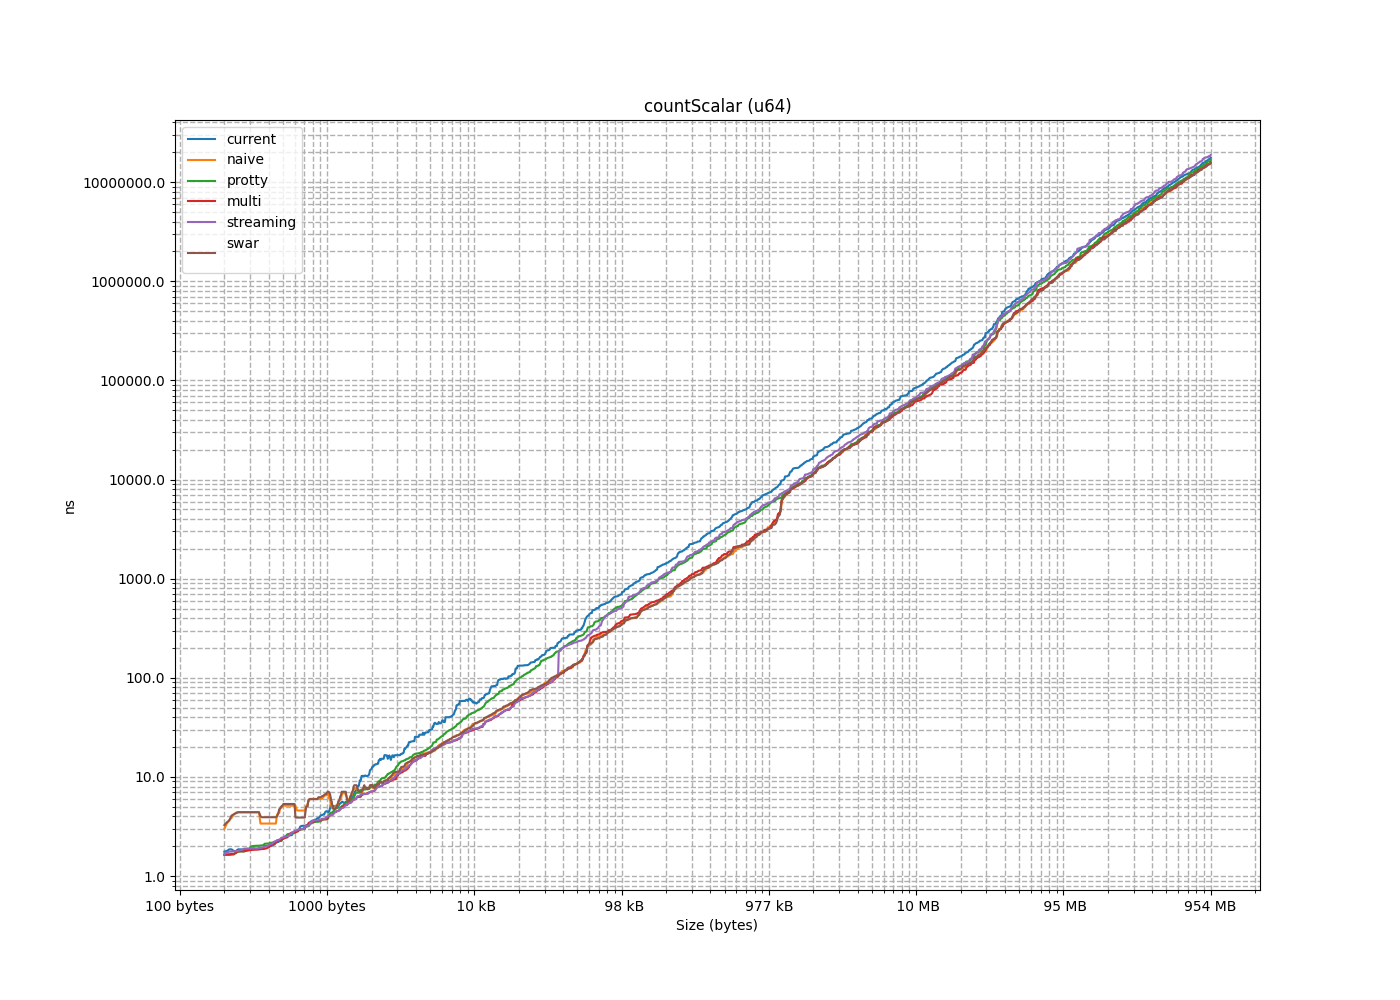

Values plotted in this chart, from the file beside it:
size, current, naive, protty, multi, streaming, swar
8, 1.335, 0.822, 1.089, 1.007, 0.9683, 1.018
16, 1.592, 0.9856, 1.096, 0.9809, 0.9895, 1.012
24, 2.023, 1.231, 0.9927, 0.8966, 0.9104, 0.9154
32, 1.986, 1.488, 1.04, 1.038, 0.9708, 1.546
40, 1.306, 1.832, 1.083, 0.9749, 0.9575, 2.054
48, 1.552, 1.64, 1.038, 0.9146, 0.9812, 2.031
56, 1.908, 1.739, 1.024, 0.9486, 0.9515, 1.873
64, 2.065, 1.969, 1.069, 1.045, 0.9119, 2.107
72, 1.584, 2.223, 1.834, 1.848, 1.628, 2.174
80, 1.514, 2.354, 1.632, 1.649, 1.653, 2.377
88, 1.764, 2.615, 1.63, 1.646, 1.654, 2.551
96, 2.009, 2.802, 1.618, 1.647, 1.656, 2.748
104, 1.344, 2.993, 1.625, 1.647, 1.659, 3.267
112, 1.574, 3.382, 1.751, 1.781, 1.92, 3.48
120, 1.908, 3.652, 1.754, 1.822, 1.823, 3.644
128, 2.237, 3.866, 1.77, 1.859, 1.786, 4.199
136, 1.391, 4.183, 3.096, 1.779, 1.945, 4.079
144, 1.791, 4.366, 1.77, 1.781, 1.892, 4.302
152, 2.52, 4.568, 1.794, 1.829, 1.923, 5.046
160, 2.693, 4.396, 1.607, 1.672, 1.79, 4.411
168, 1.269, 4.663, 1.65, 1.65, 1.765, 4.65
176, 1.455, 4.932, 1.633, 1.66, 1.768, 4.861
184, 2.324, 5.08, 1.634, 1.66, 1.732, 5.136
192, 2.621, 5.306, 1.64, 1.676, 1.78, 5.289
200, 1.398, 5.522, 1.883, 1.705, 1.836, 5.995
208, 2.922, 5.639, 1.987, 1.806, 2.062, 5.964
216, 1.861, 6.36, 2.131, 1.796, 1.888, 6.228
224, 2.019, 6.126, 1.869, 1.898, 1.934, 6.529
232, 1.571, 7.365, 2.035, 1.844, 2.004, 6.787
240, 1.766, 7.093, 2.12, 1.836, 1.99, 6.936
248, 2.016, 7.535, 2.129, 1.875, 1.965, 7.324
256, 5.105, 1.559, 2.039, 1.886, 1.985, 1.592
264, 1.855, 1.621, 2.188, 1.99, 2.198, 1.656
272, 1.885, 1.772, 2.159, 2.044, 2.24, 1.925
280, 1.852, 1.674, 2.018, 1.856, 1.924, 1.867
288, 2.1, 1.865, 2.048, 1.95, 1.88, 1.902
296, 1.743, 2.064, 2.124, 1.922, 1.897, 2.093
304, 1.903, 2.452, 2.009, 1.847, 1.863, 2.199
312, 2.063, 2.307, 2.021, 1.874, 1.866, 2.42
320, 2.262, 2.49, 2.025, 1.869, 1.876, 2.93
328, 1.726, 2.888, 2.246, 3.77, 3.381, 2.992
336, 1.809, 2.897, 2.174, 2.176, 2.128, 2.985
344, 2.05, 3.16, 2.185, 2.12, 2.104, 3.276
352, 2.362, 3.388, 2.168, 2.115, 2.109, 4.015
360, 1.933, 4.342, 2.288, 2.199, 2.244, 3.923
368, 2.442, 4.154, 2.277, 2.29, 2.301, 4.219
376, 2.45, 4.337, 2.278, 2.282, 2.571, 5.142
384, 2.582, 4.921, 4.036, 2.107, 2.527, 4.81
392, 2.2, 4.98, 2.645, 2.527, 2.308, 4.725
400, 2.006, 4.921, 2.507, 2.617, 2.534, 5.049
408, 2.257, 5.131, 2.368, 2.41, 2.449, 5.337
416, 2.577, 5.445, 2.409, 2.389, 2.438, 5.477
424, 2.549, 5.838, 2.502, 2.452, 2.449, 6.485
432, 2.202, 5.614, 2.28, 2.309, 2.334, 5.795
440, 2.376, 5.822, 2.285, 2.318, 2.367, 6.013
448, 2.574, 6.222, 2.69, 2.46, 2.518, 6.522
456, 2.242, 6.879, 2.895, 2.365, 2.474, 6.366
464, 3.153, 6.779, 2.8, 2.714, 2.801, 7.063
472, 2.712, 7.186, 2.732, 2.743, 2.869, 7.388
480, 2.911, 7.445, 2.65, 2.816, 2.866, 7.768
... 1,395 more rows
